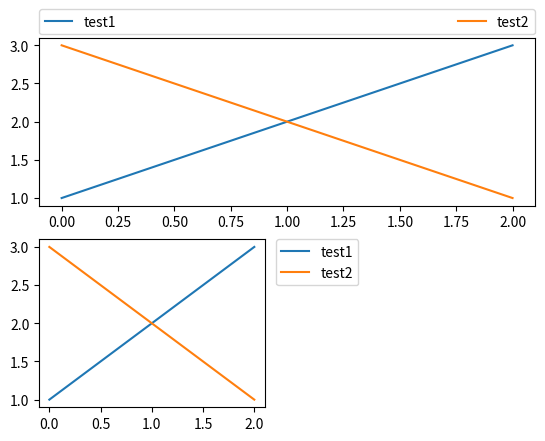
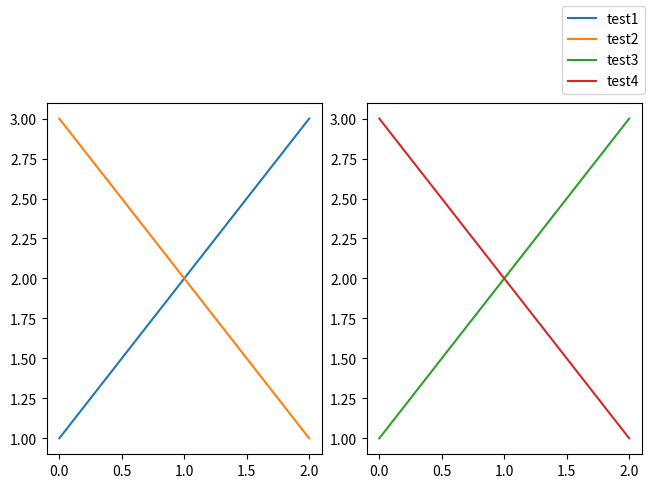
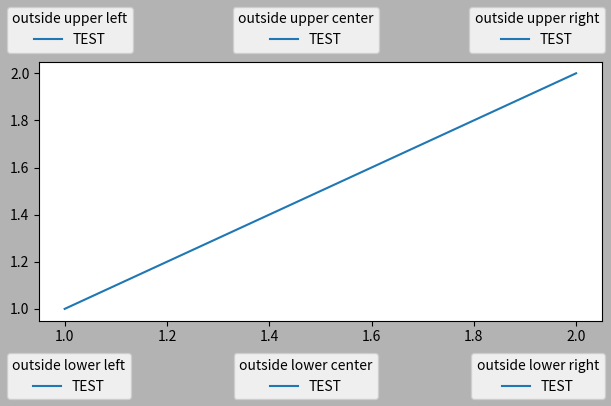
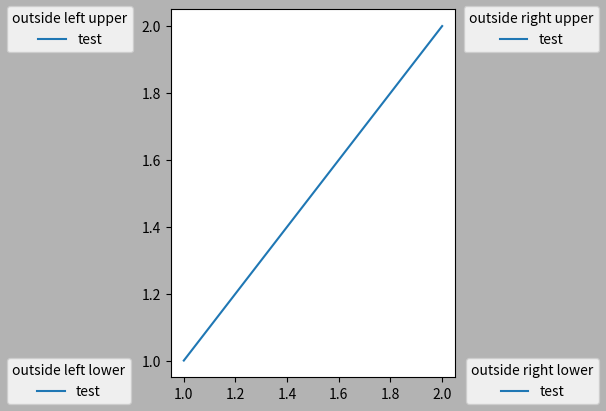
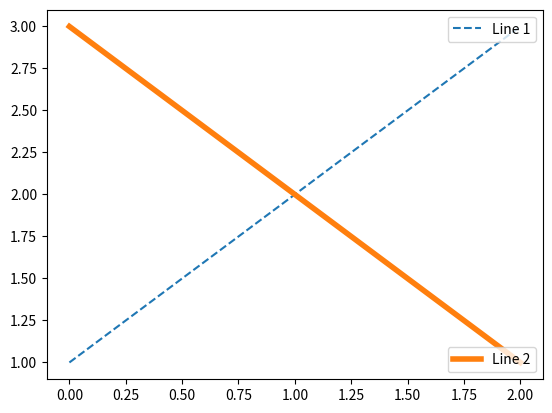
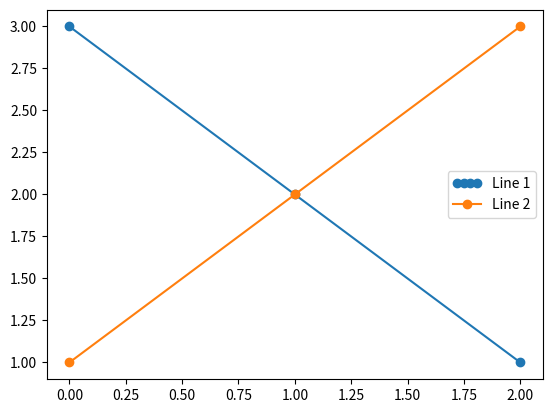
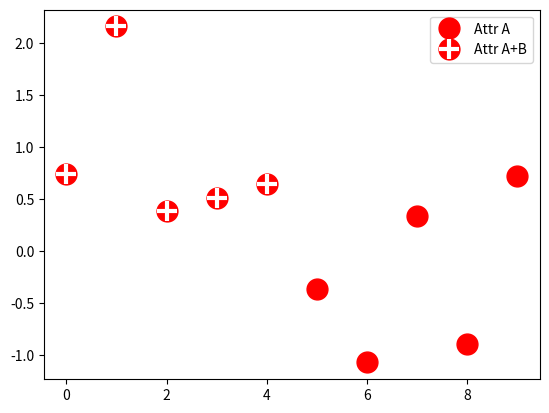
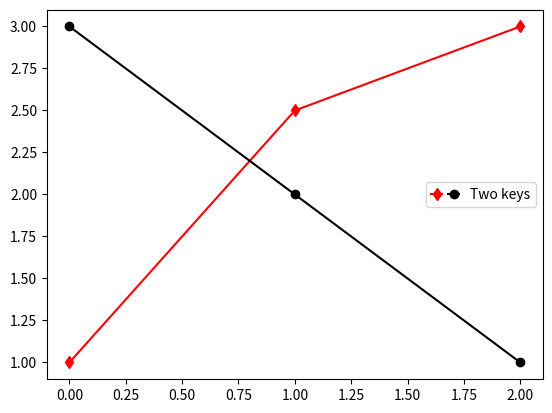
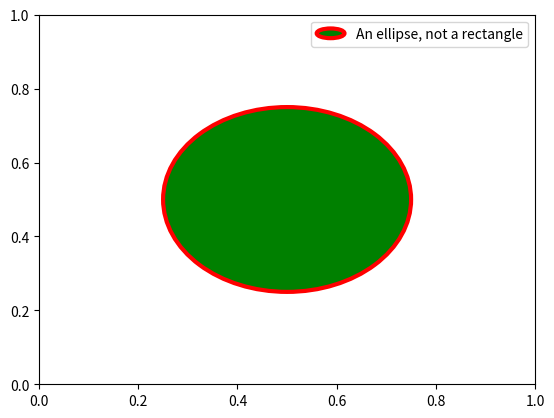

Generate these figures, in order, with matplotlib:
"""
.. redirect-from:: /tutorials/intermediate/legend_guide

.. _legend_guide:

============
Legend guide
============

.. currentmodule:: matplotlib.pyplot

This legend guide extends the `~.Axes.legend` docstring -
please read it before proceeding with this guide.

This guide makes use of some common terms, which are documented here for
clarity:

.. glossary::

    legend entry
        A legend is made up of one or more legend entries. An entry is made up
        of exactly one key and one label.

    legend key
        The colored/patterned marker to the left of each legend label.

    legend label
        The text which describes the handle represented by the key.

    legend handle
        The original object which is used to generate an appropriate entry in
        the legend.


Controlling the legend entries
==============================

Calling :func:`legend` with no arguments automatically fetches the legend
handles and their associated labels. This functionality is equivalent to::

    handles, labels = ax.get_legend_handles_labels()
    ax.legend(handles, labels)

The :meth:`~matplotlib.axes.Axes.get_legend_handles_labels` function returns
a list of handles/artists which exist on the Axes which can be used to
generate entries for the resulting legend - it is worth noting however that
not all artists can be added to a legend, at which point a "proxy" will have
to be created (see :ref:`proxy_legend_handles` for further details).

.. note::
    Artists with an empty string as label or with a label starting with an
    underscore, "_", will be ignored.

For full control of what is being added to the legend, it is common to pass
the appropriate handles directly to :func:`legend`::

    fig, ax = plt.subplots()
    line_up, = ax.plot([1, 2, 3], label='Line 2')
    line_down, = ax.plot([3, 2, 1], label='Line 1')
    ax.legend(handles=[line_up, line_down])

In the rare case where the labels cannot directly be set on the handles, they
can also be directly passed to :func:`legend`::

    fig, ax = plt.subplots()
    line_up, = ax.plot([1, 2, 3], label='Line 2')
    line_down, = ax.plot([3, 2, 1], label='Line 1')
    ax.legend([line_up, line_down], ['Line Up', 'Line Down'])


.. _proxy_legend_handles:

Creating artists specifically for adding to the legend (aka. Proxy artists)
===========================================================================

Not all handles can be turned into legend entries automatically,
so it is often necessary to create an artist which *can*. Legend handles
don't have to exist on the Figure or Axes in order to be used.

Suppose we wanted to create a legend which has an entry for some data which
is represented by a red color:
"""
import matplotlib.pyplot as plt
import matplotlib.patches as mpatches
(fig, ax) = plt.subplots()
red_patch = mpatches.Patch(color='red', label='The red data')
ax.legend(handles=[red_patch])
plt.show()
import matplotlib.lines as mlines
(fig, ax) = plt.subplots()
blue_line = mlines.Line2D([], [], color='blue', marker='*', markersize=15, label='Blue stars')
ax.legend(handles=[blue_line])
plt.show()
(fig, ax_dict) = plt.subplot_mosaic([['top', 'top'], ['bottom', 'BLANK']], empty_sentinel='BLANK')
ax_dict['top'].plot([1, 2, 3], label='test1')
ax_dict['top'].plot([3, 2, 1], label='test2')
ax_dict['top'].legend(bbox_to_anchor=(0.0, 1.02, 1.0, 0.102), loc='lower left', ncols=2, mode='expand', borderaxespad=0.0)
ax_dict['bottom'].plot([1, 2, 3], label='test1')
ax_dict['bottom'].plot([3, 2, 1], label='test2')
ax_dict['bottom'].legend(bbox_to_anchor=(1.05, 1), loc='upper left', borderaxespad=0.0)
(fig, axs) = plt.subplot_mosaic([['left', 'right']], layout='constrained')
axs['left'].plot([1, 2, 3], label='test1')
axs['left'].plot([3, 2, 1], label='test2')
axs['right'].plot([1, 2, 3], 'C2', label='test3')
axs['right'].plot([3, 2, 1], 'C3', label='test4')
fig.legend(loc='outside upper right')
ucl = ['upper', 'center', 'lower']
lcr = ['left', 'center', 'right']
(fig, ax) = plt.subplots(figsize=(6, 4), layout='constrained', facecolor='0.7')
ax.plot([1, 2], [1, 2], label='TEST')
for loc in ['outside upper left', 'outside upper center', 'outside upper right', 'outside lower left', 'outside lower center', 'outside lower right']:
    fig.legend(loc=loc, title=loc)
(fig, ax) = plt.subplots(figsize=(6, 4), layout='constrained', facecolor='0.7')
ax.plot([1, 2], [1, 2], label='test')
for loc in ['outside left upper', 'outside right upper', 'outside left lower', 'outside right lower']:
    fig.legend(loc=loc, title=loc)
(fig, ax) = plt.subplots()
(line1,) = ax.plot([1, 2, 3], label='Line 1', linestyle='--')
(line2,) = ax.plot([3, 2, 1], label='Line 2', linewidth=4)
first_legend = ax.legend(handles=[line1], loc='upper right')
ax.add_artist(first_legend)
ax.legend(handles=[line2], loc='lower right')
plt.show()
from matplotlib.legend_handler import HandlerLine2D
(fig, ax) = plt.subplots()
(line1,) = ax.plot([3, 2, 1], marker='o', label='Line 1')
(line2,) = ax.plot([1, 2, 3], marker='o', label='Line 2')
ax.legend(handler_map={line1: HandlerLine2D(numpoints=4)})
from numpy.random import randn
z = randn(10)
(fig, ax) = plt.subplots()
(red_dot,) = ax.plot(z, 'ro', markersize=15)
(white_cross,) = ax.plot(z[:5], 'w+', markeredgewidth=3, markersize=15)
ax.legend([red_dot, (red_dot, white_cross)], ['Attr A', 'Attr A+B'])
from matplotlib.legend_handler import HandlerLine2D, HandlerTuple
(fig, ax) = plt.subplots()
(p1,) = ax.plot([1, 2.5, 3], 'r-d')
(p2,) = ax.plot([3, 2, 1], 'k-o')
l = ax.legend([(p1, p2)], ['Two keys'], numpoints=1, handler_map={tuple: HandlerTuple(ndivide=None)})
import matplotlib.patches as mpatches

class AnyObject:
    pass

class AnyObjectHandler:

    def legend_artist(self, legend, orig_handle, fontsize, handlebox):
        if False:
            print('Hello World!')
        (x0, y0) = (handlebox.xdescent, handlebox.ydescent)
        (width, height) = (handlebox.width, handlebox.height)
        patch = mpatches.Rectangle([x0, y0], width, height, facecolor='red', edgecolor='black', hatch='xx', lw=3, transform=handlebox.get_transform())
        handlebox.add_artist(patch)
        return patch
(fig, ax) = plt.subplots()
ax.legend([AnyObject()], ['My first handler'], handler_map={AnyObject: AnyObjectHandler()})
from matplotlib.legend_handler import HandlerPatch

class HandlerEllipse(HandlerPatch):

    def create_artists(self, legend, orig_handle, xdescent, ydescent, width, height, fontsize, trans):
        if False:
            for i in range(10):
                print('nop')
        center = (0.5 * width - 0.5 * xdescent, 0.5 * height - 0.5 * ydescent)
        p = mpatches.Ellipse(xy=center, width=width + xdescent, height=height + ydescent)
        self.update_prop(p, orig_handle, legend)
        p.set_transform(trans)
        return [p]
c = mpatches.Circle((0.5, 0.5), 0.25, facecolor='green', edgecolor='red', linewidth=3)
(fig, ax) = plt.subplots()
ax.add_patch(c)
ax.legend([c], ['An ellipse, not a rectangle'], handler_map={mpatches.Circle: HandlerEllipse()})